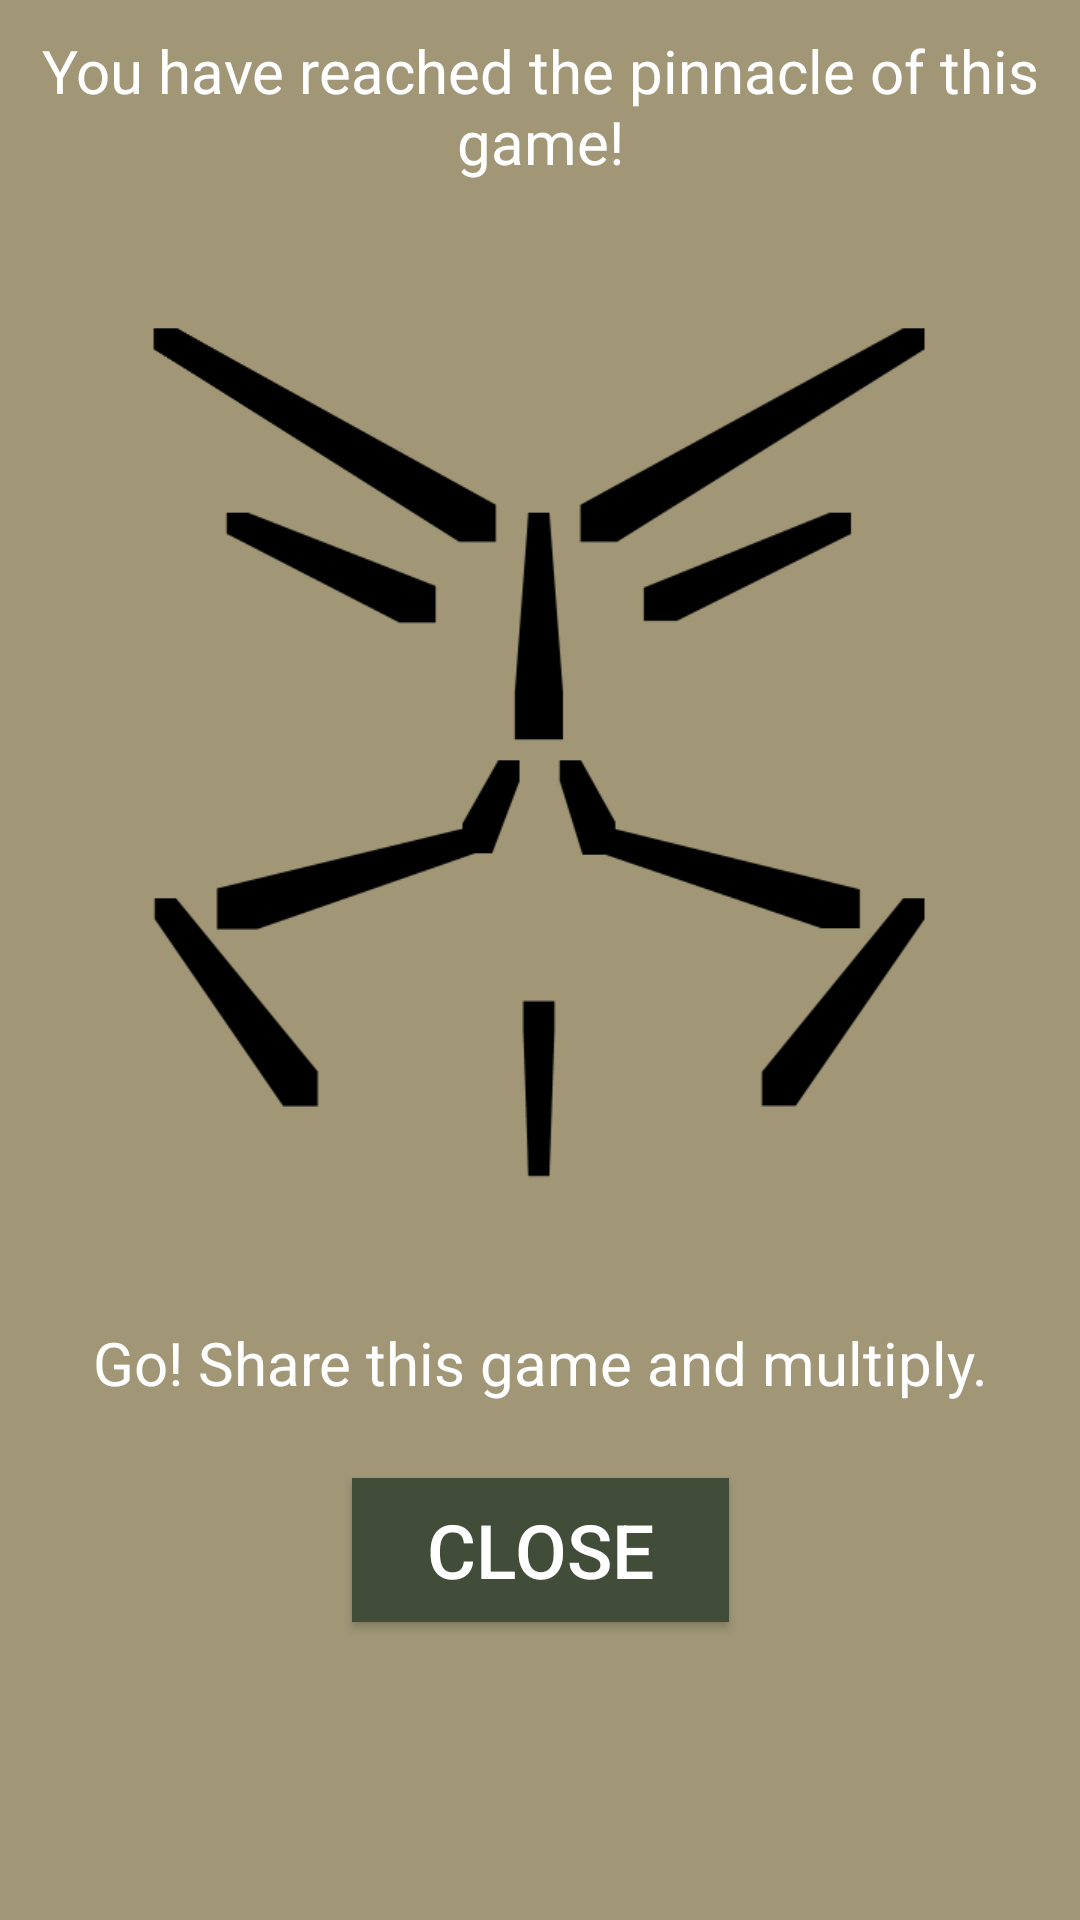

Produce the Android XML layout that renders to this screen, including the resource entries it uses.
<!-- AndroidManifest.xml: application theme AppTheme -->
<!-- res/layout/activity_ultimate_result.xml -->
<?xml version="1.0" encoding="utf-8"?>
<androidx.constraintlayout.widget.ConstraintLayout xmlns:android="http://schemas.android.com/apk/res/android"
    xmlns:app="http://schemas.android.com/apk/res-auto"
    xmlns:tools="http://schemas.android.com/tools"
    android:layout_width="match_parent"
    android:layout_height="match_parent"
    android:background="@color/colorAccent"
    tools:context=".activities.UltimateResultActivity">


    <TextView
        android:id="@+id/tv_final_message1"
        android:layout_width="wrap_content"
        android:layout_height="wrap_content"
        android:text="You have reached the pinnacle of this game!"
        android:textColor="@android:color/white"
        android:textSize="20sp"
        android:layout_marginTop="10dp"
        android:textAlignment="center"
        app:layout_constraintEnd_toEndOf="parent"
        app:layout_constraintStart_toStartOf="parent"
        app:layout_constraintTop_toTopOf="parent" />

    <ImageView
        android:id="@+id/iv_finale"
        android:layout_width="300dp"
        android:layout_height="350dp"
        android:layout_marginTop="15dp"
        android:src="@drawable/ic_letsmultiply_finale"
        app:layout_constraintEnd_toEndOf="parent"
        app:layout_constraintHorizontal_bias="0.495"
        app:layout_constraintStart_toStartOf="parent"
        app:layout_constraintTop_toBottomOf="@+id/tv_final_message1" />

    <TextView
        android:id="@+id/tv_final_message2"
        android:layout_width="wrap_content"
        android:layout_height="wrap_content"
        android:text="Go! Share this game and multiply."
        android:textColor="@android:color/white"
        android:textSize="20sp"
        android:layout_marginTop="15dp"
        android:textAlignment="center"
        app:layout_constraintEnd_toEndOf="parent"
        app:layout_constraintStart_toStartOf="parent"
        app:layout_constraintTop_toBottomOf="@+id/iv_finale" />

    <Button
        android:id="@+id/btn_final_close"
        android:layout_width="wrap_content"
        android:layout_height="wrap_content"
        android:background="@color/colorButton"
        android:text="Close"
        android:textColor="@android:color/white"
        android:textSize="25sp"
        android:layout_marginTop="25dp"
        android:paddingLeft="25dp"
        android:paddingRight="25dp"
        app:layout_constraintEnd_toEndOf="parent"
        app:layout_constraintStart_toStartOf="parent"
        app:layout_constraintTop_toBottomOf="@+id/tv_final_message2" />


</androidx.constraintlayout.widget.ConstraintLayout>
<!-- resources referenced by this layout -->
<resources>
  <color name="colorAccent">#a19777</color>
  <color name="colorButton">#414d38</color>
  <!-- drawable ic_letsmultiply_finale: png bitmap (drawable, 13337 bytes) -->
  <style name="AppTheme" parent="Theme.AppCompat.Light.DarkActionBar">
          
          <item name="colorPrimary">@color/colorPrimary</item>
          <item name="colorPrimaryDark">@color/colorPrimaryDark</item>
          <item name="colorAccent">@color/colorAccent</item>
      </style>
  <color name="colorPrimary">#414d38</color>
  <color name="colorPrimaryDark">#151e2a</color>
</resources>
